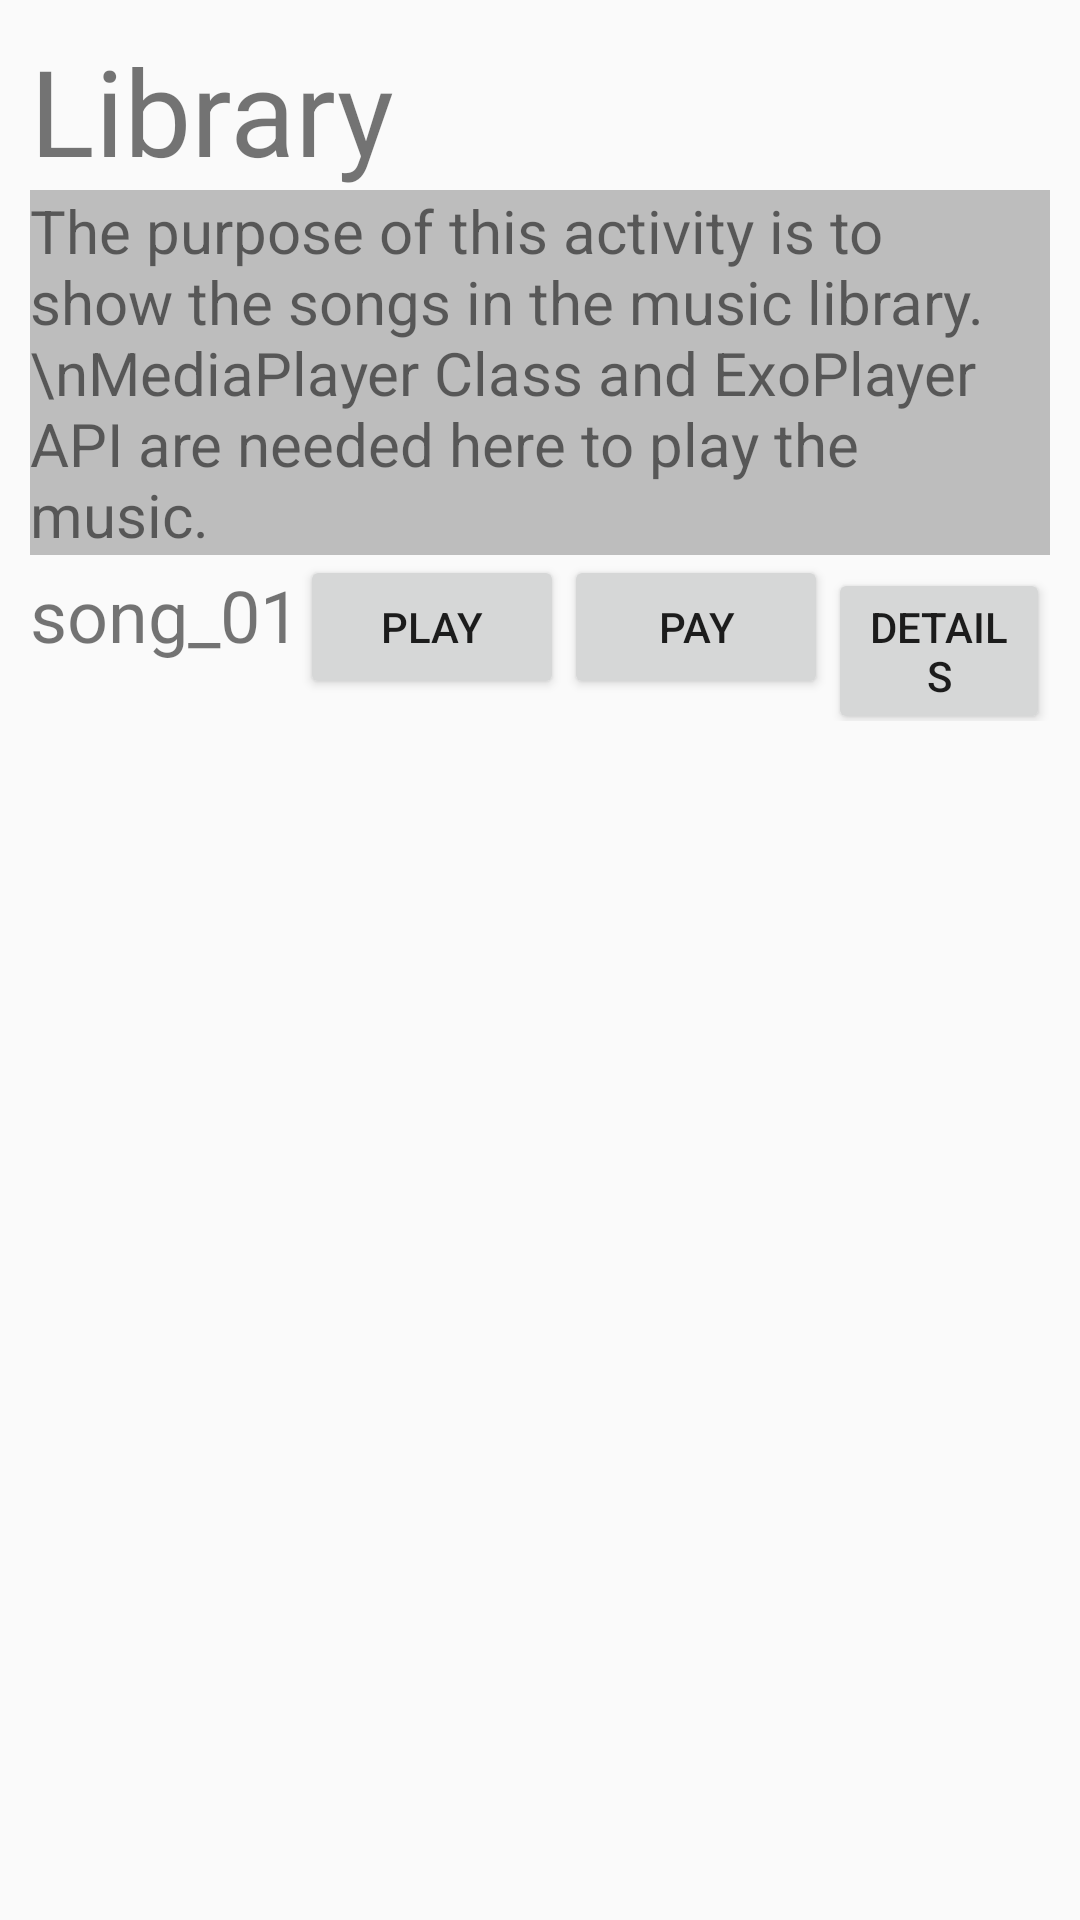

Produce the Android XML layout that renders to this screen, including the resource entries it uses.
<!-- AndroidManifest.xml: application theme AppTheme -->
<!-- res/layout/activity_main.xml -->
<?xml version="1.0" encoding="utf-8"?>
<ScrollView xmlns:android="http://schemas.android.com/apk/res/android"
    xmlns:tools="http://schemas.android.com/tools"
    android:layout_width="match_parent"
    android:layout_height="match_parent"
    tools:context=".MainActivity">

    <LinearLayout
        android:layout_width="match_parent"
        android:layout_height="match_parent"
        android:orientation="vertical"
        android:padding="10dp">

        <TextView
            android:layout_width="wrap_content"
            android:layout_height="wrap_content"
            android:text="Library"
            android:textSize="40sp" />

        <TextView
            android:layout_width="match_parent"
            android:layout_height="wrap_content"
            android:text="The purpose of this activity is to show the songs in the music library.\nMediaPlayer Class and ExoPlayer API are needed here to play the music."
            style="@style/Explanation"/>

        <LinearLayout
            android:layout_width="match_parent"
            android:layout_height="wrap_content"
            android:orientation="vertical">

            <LinearLayout
                android:layout_width="match_parent"
                android:layout_height="wrap_content"
                android:orientation="horizontal">

                <TextView
                    android:layout_width="wrap_content"
                    android:layout_height="wrap_content"
                    android:text="song_01"
                    style="@style/SongText"/>

                <Button
                    android:layout_width="wrap_content"
                    android:layout_height="wrap_content"
                    android:text="Play" />

                <Button
                    android:id="@+id/pay"
                    android:layout_width="wrap_content"
                    android:layout_height="wrap_content"
                    android:text="Pay" />

                <Button
                    android:id="@+id/details"
                    android:layout_width="wrap_content"
                    android:layout_height="wrap_content"
                    android:text="Details" />

            </LinearLayout>

        </LinearLayout>

    </LinearLayout>

</ScrollView>
<!-- resources referenced by this layout -->
<resources>
  <style name="Explanation">
          <item name="android:textSize">20sp</item>
          <item name="android:background">#BDBDBD</item>
      </style>
  <style name="SongText">
          <item name="android:textSize">24sp</item>
      </style>
  <style name="AppTheme" parent="Theme.AppCompat.Light.DarkActionBar">
          
          <item name="colorPrimary">@color/colorPrimary</item>
          <item name="colorPrimaryDark">@color/colorPrimaryDark</item>
          <item name="colorAccent">@color/colorAccent</item>
      </style>
  <!-- not gathered from this repository: default colours our renderer supplied (Android Studio template values) -->
  <color name="colorPrimary">#FF6200EE</color>
  <color name="colorPrimaryDark">#FF3700B3</color>
  <color name="colorAccent">#FF03DAC5</color>
</resources>
